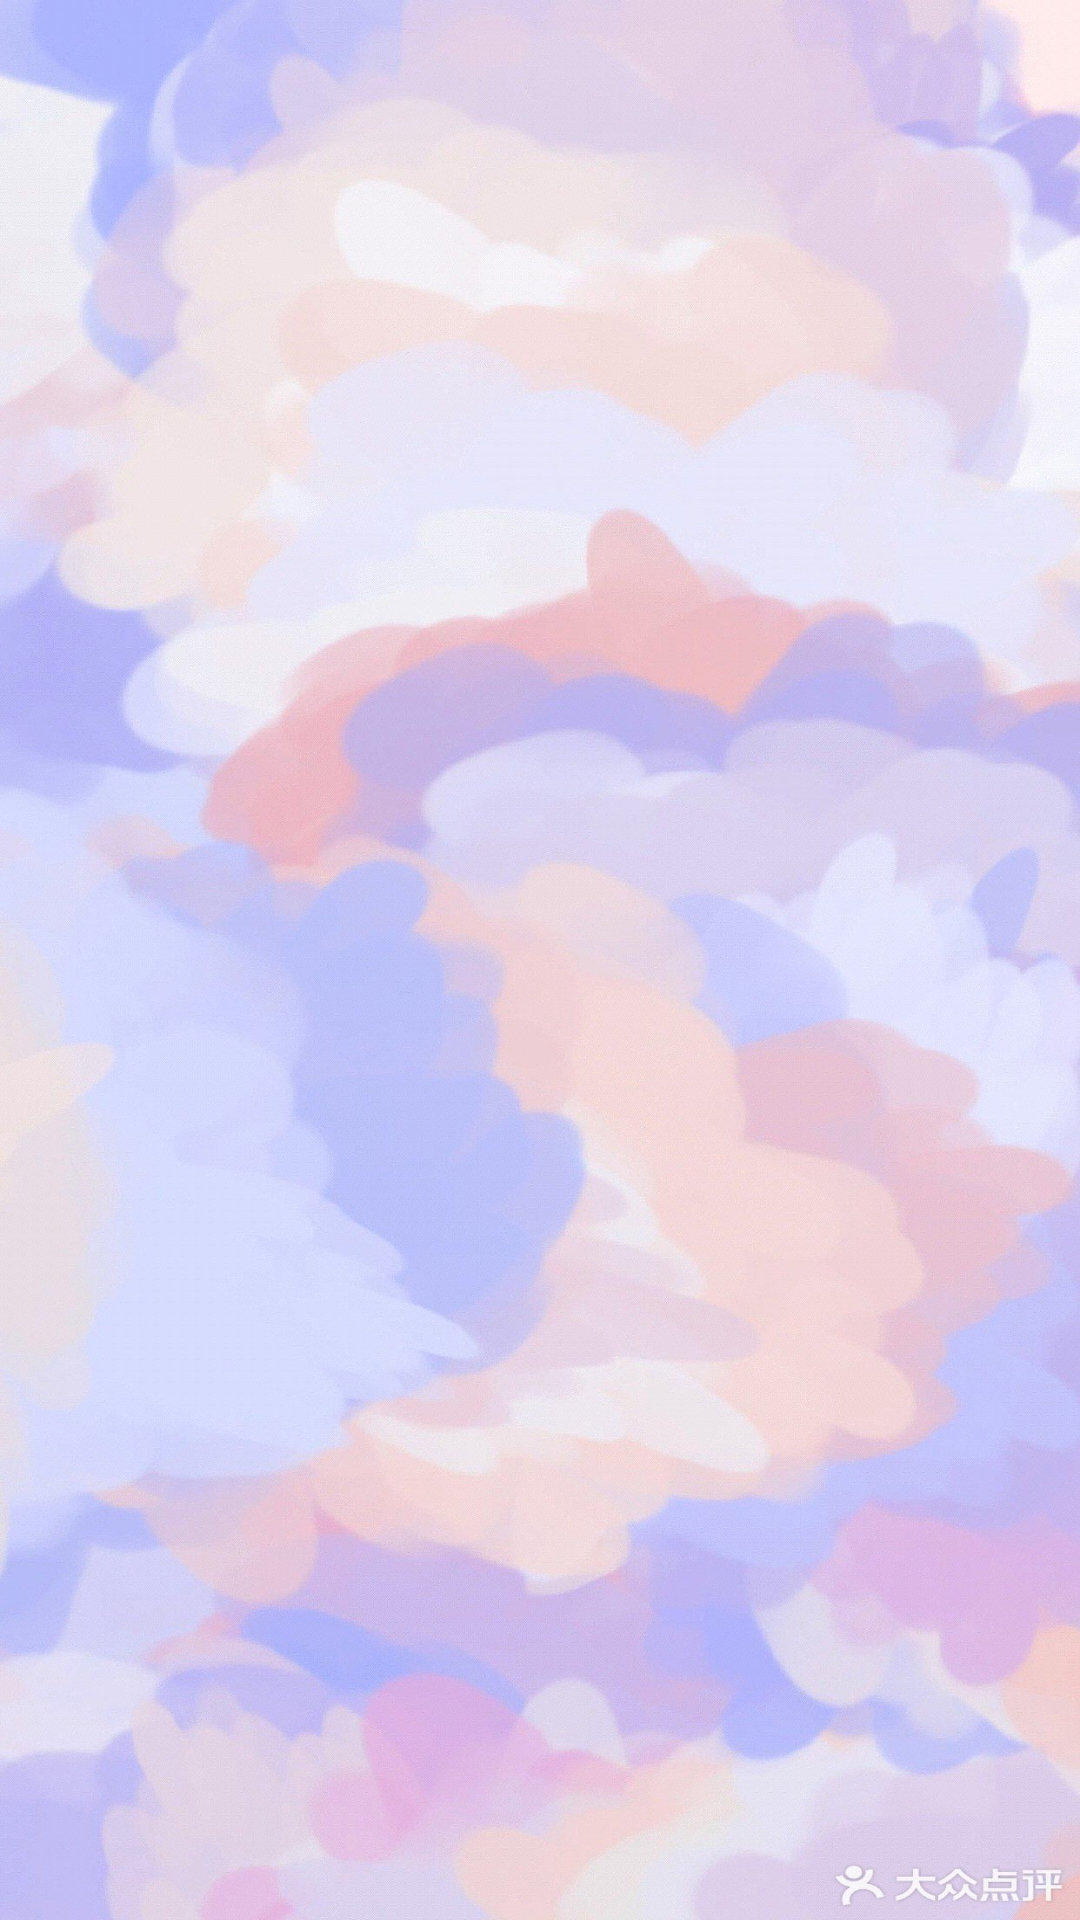

The Android layout XML behind this screen, and the referenced resources:
<!-- AndroidManifest.xml: activity theme CityPickerTheme -->
<!-- res/layout/fragment_mine.xml -->
<?xml version="1.0" encoding="utf-8"?>
<LinearLayout xmlns:android="http://schemas.android.com/apk/res/android"
    xmlns:tools="http://schemas.android.com/tools"
    android:layout_width="match_parent"
    android:layout_height="match_parent"

    android:gravity="center"
    tools:context=".fragment.MineFragment"
    android:background="@drawable/background4">

    <GridView
        android:id="@+id/gridview"
        android:layout_width="match_parent"
        android:layout_height="wrap_content"
        android:gravity="center"
        android:horizontalSpacing="18dp"
        android:numColumns="4"
        android:padding="25dp"
        android:verticalSpacing="18dp" />

</LinearLayout>
<!-- resources referenced by this layout -->
<resources>
  <!-- drawable background4: jpg bitmap (drawable, 259862 bytes) -->
</resources>
